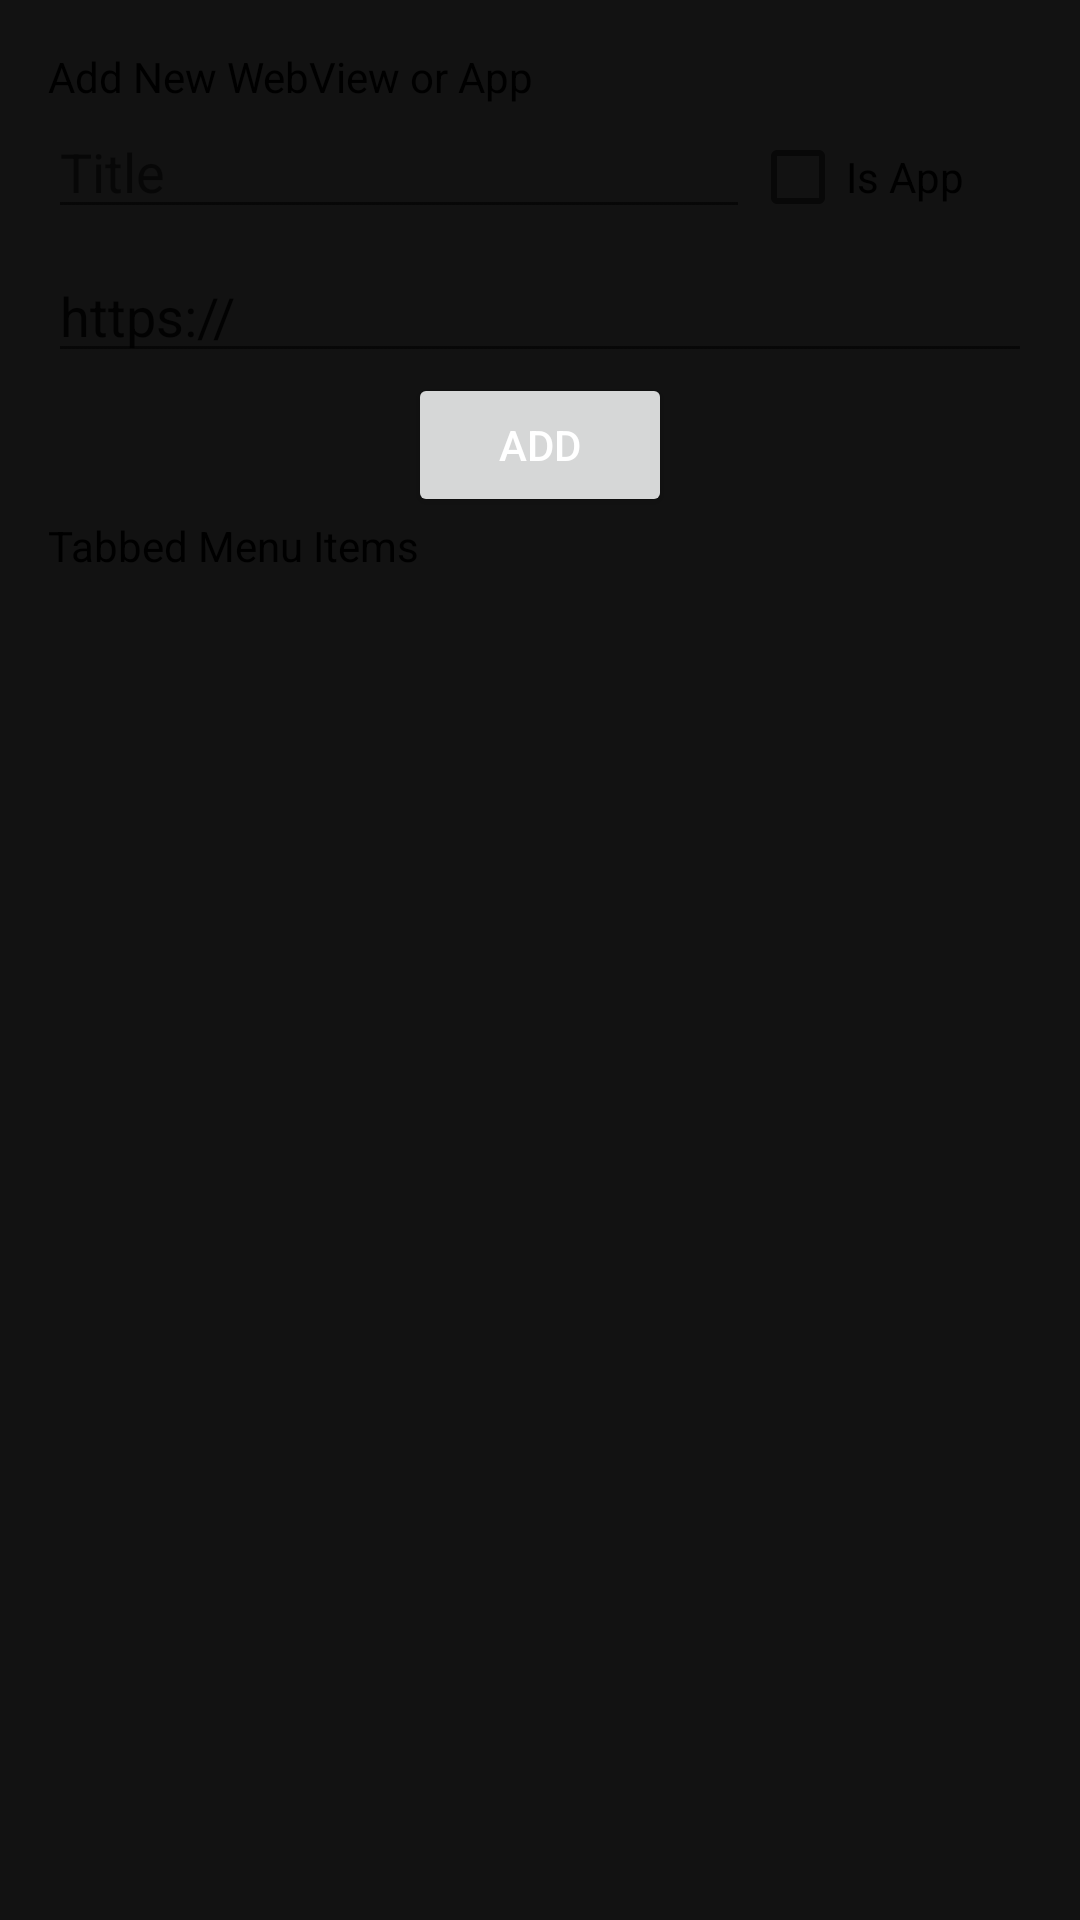

Produce the Android XML layout that renders to this screen, including the resource entries it uses.
<!-- AndroidManifest.xml: application theme Theme.RadTools -->
<!-- res/layout/dialog_settings.xml -->
<?xml version="1.0" encoding="utf-8"?>
<LinearLayout xmlns:android="http://schemas.android.com/apk/res/android"
    android:layout_width="match_parent"
    android:layout_height="match_parent"
    android:orientation="vertical"
    android:padding="16dp">

    
    <TextView
        android:layout_width="wrap_content"
        android:layout_height="wrap_content"
        android:text="Add New WebView or App"
        android:textColor="@color/text_dark" />

    <LinearLayout
        android:layout_width="match_parent"
        android:layout_height="wrap_content"
        android:orientation="horizontal">

        <EditText
            android:id="@+id/editTextTitle"
            android:layout_width="0dp"
            android:layout_height="wrap_content"
            android:layout_weight="0.5"
            android:hint="Title" />

        <CheckBox
            android:id="@+id/checkBoxIsApp"
            android:layout_width="0dp"
            android:layout_height="wrap_content"
            android:layout_weight="0.2"
            android:text="Is App" />

    </LinearLayout>

    

    

    
    <EditText
        android:id="@+id/editTextUrl"
        android:layout_width="match_parent"
        android:layout_height="wrap_content"
        android:hint="Enter URL (for WebView)"
        android:text="https://" />

    <Spinner
        android:id="@+id/spinnerInstalledApps"
        android:layout_width="match_parent"
        android:layout_height="wrap_content"
        android:visibility="gone" />

    <Button
        android:id="@+id/buttonAddItem"
        android:layout_width="wrap_content"
        android:layout_height="wrap_content"
        android:layout_gravity="center"
        android:text="Add" />

    <TextView
        android:layout_width="wrap_content"
        android:layout_height="wrap_content"
        android:text="Tabbed Menu Items"
        android:textColor="@color/text_dark" />

    <ListView
        android:id="@+id/listViewMenuItems"
        android:layout_width="match_parent"
        android:layout_height="wrap_content" />

    
</LinearLayout>
<!-- resources referenced by this layout -->
<resources>
  <color name="text_dark">#000000</color>
  <style name="Theme.RadTools" parent="Theme.MaterialComponents.DayNight.NoActionBar">
          
          <item name="colorPrimary">@color/primary</item>
          <item name="colorPrimaryDark">@color/primary_dark</item>
          <item name="colorAccent">@color/secondary</item>
          <item name="android:windowBackground">@color/background_dark</item>
          <item name="android:textColor">@color/text_light</item> 
          <item name="android:statusBarColor" tools:targetApi="l">@color/primary_dark</item>
      </style>
  <color name="primary">#4D4D4D</color>
  <color name="primary_dark">#3700B3</color>
  <color name="secondary">#03DAC5</color>
  <color name="background_dark">#121212</color>
  <color name="text_light">#FFFFFF</color>
</resources>
